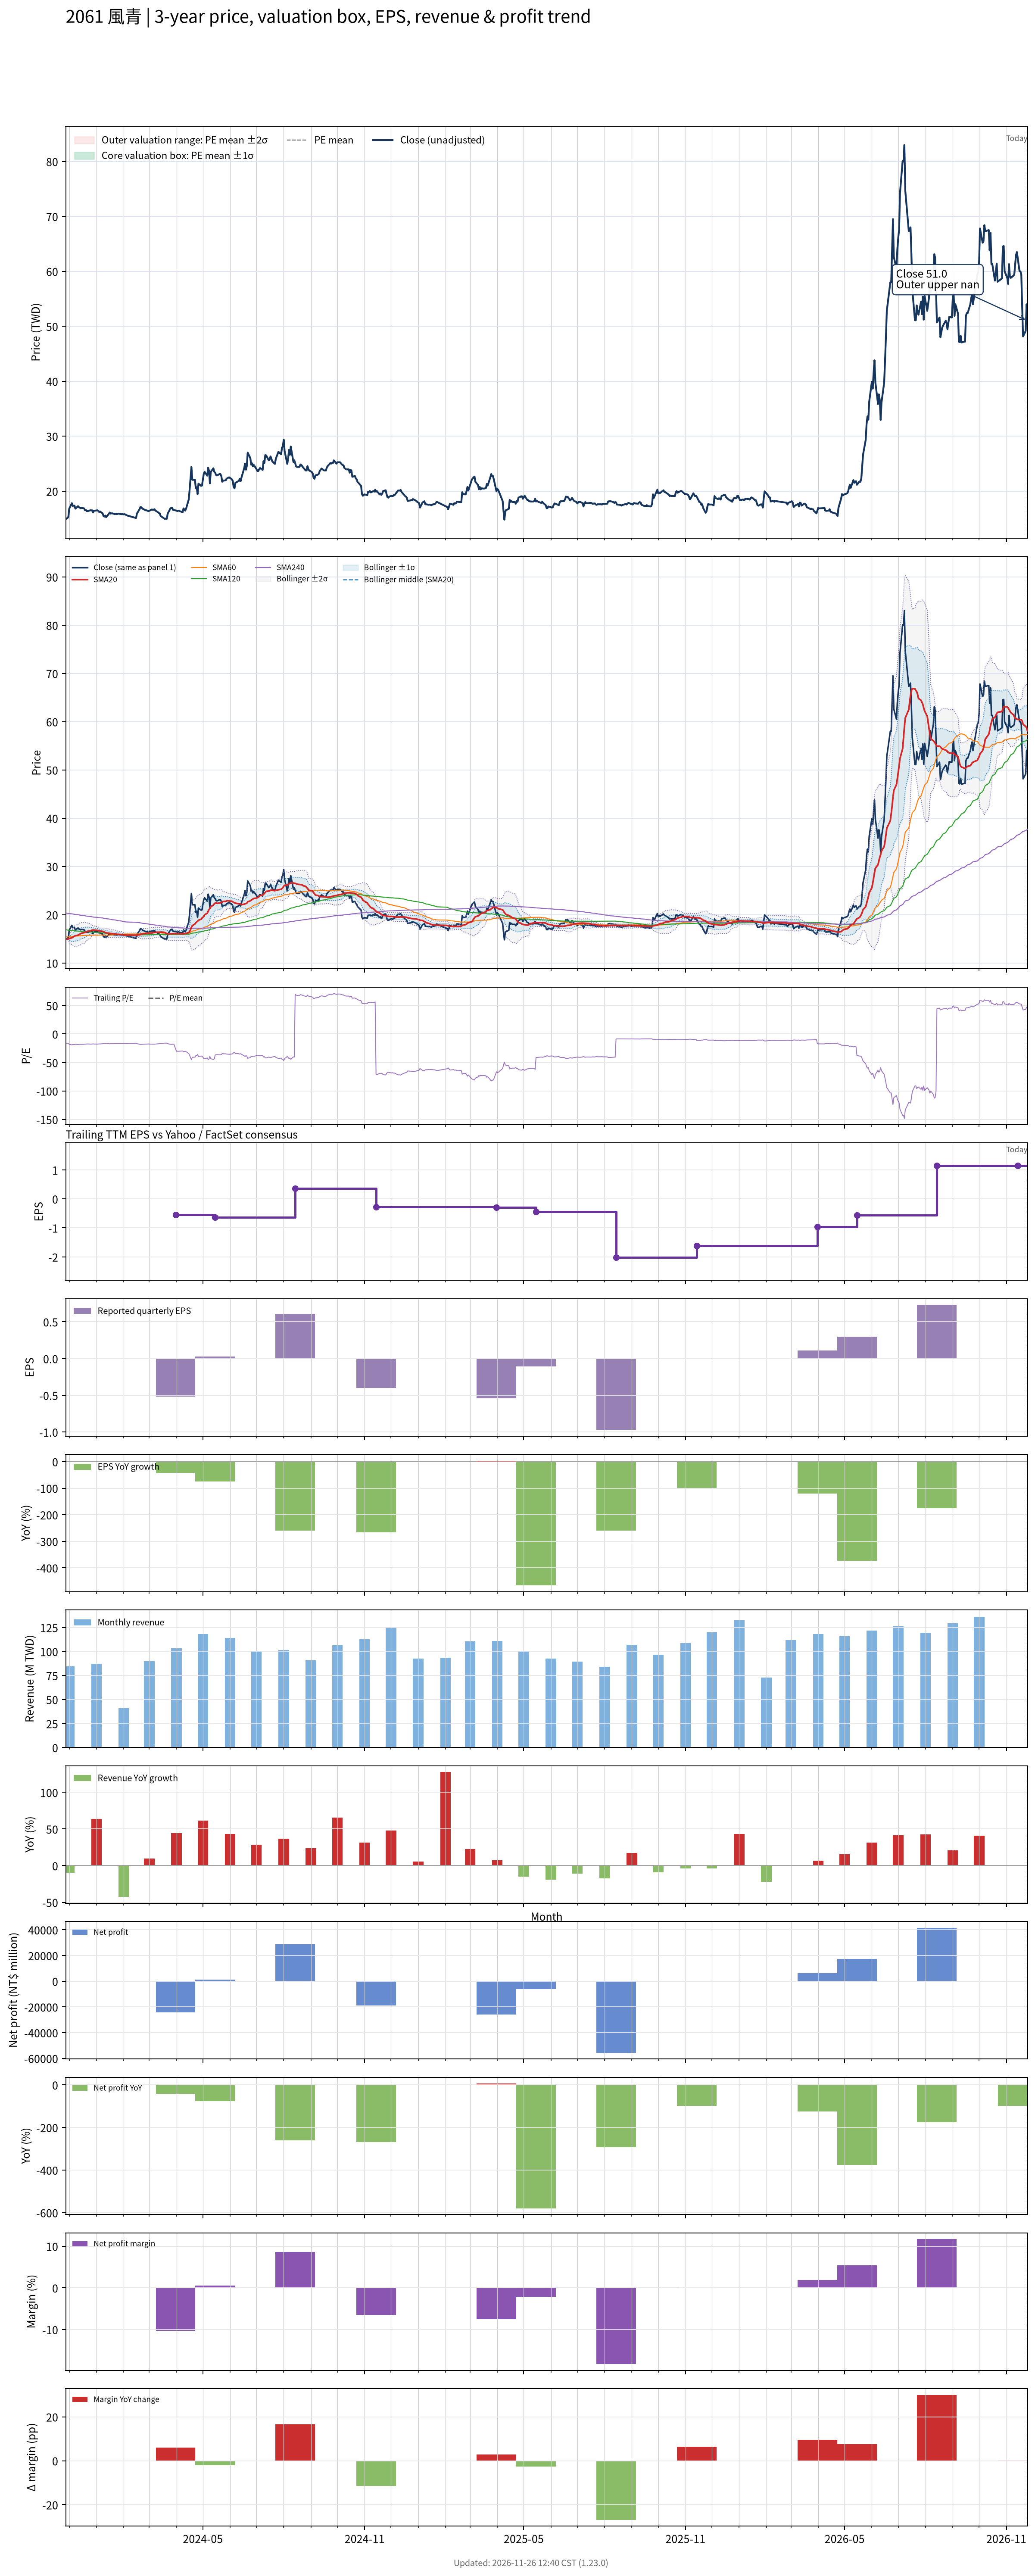

Values plotted in this chart, from the file beside it:
# chart-version: skill-stock-dynamic-val…
date, close, available_date, period_end, eps, ttm_eps, pe, pe_mean, pe_std, price_m2, price_m1, price_mean, price_p1, price_p2, forward_eps, forward_pe, forward_pe_mean, forward_pe_std, forward_price_m2, forward_price_m1, forward_price_mean, forward_price_p1, forward_price_p2, sma20
2023-11-27, 14.9, 2023-11-14, 2023-09-30, 0.24, -0.93, -16.02, , , , , , , , , , , , , , , , , 14.94
2023-11-28, 15, 2023-11-14, 2023-09-30, 0.24, -0.93, -16.13, , , , , , , , , , , , , , , , , 14.95
2023-11-29, 15.1, 2023-11-14, 2023-09-30, 0.24, -0.93, -16.24, , , , , , , , , , , , , , , , , 14.95
2023-11-30, 15.3, 2023-11-14, 2023-09-30, 0.24, -0.93, -16.45, , , , , , , , , , , , , , , , , 14.97
2023-12-01, 16.8, 2023-11-14, 2023-09-30, 0.24, -0.93, -18.06, , , , , , , , , , , , , , , , , 15.06
2023-12-04, 17.8, 2023-11-14, 2023-09-30, 0.24, -0.93, -19.14, , , , , , , , , , , , , , , , , 15.21
2023-12-05, 17.3, 2023-11-14, 2023-09-30, 0.24, -0.93, -18.6, , , , , , , , , , , , , , , , , 15.32
2023-12-06, 17.35, 2023-11-14, 2023-09-30, 0.24, -0.93, -18.66, , , , , , , , , , , , , , , , , 15.44
2023-12-07, 17.35, 2023-11-14, 2023-09-30, 0.24, -0.93, -18.66, , , , , , , , , , , , , , , , , 15.56
2023-12-08, 16.8, 2023-11-14, 2023-09-30, 0.24, -0.93, -18.06, , , , , , , , , , , , , , , , , 15.64
2023-12-11, 17.25, 2023-11-14, 2023-09-30, 0.24, -0.93, -18.55, , , , , , , , , , , , , , , , , 15.76
2023-12-12, 17.05, 2023-11-14, 2023-09-30, 0.24, -0.93, -18.33, , , , , , , , , , , , , , , , , 15.86
2023-12-13, 17, 2023-11-14, 2023-09-30, 0.24, -0.93, -18.28, , , , , , , , , , , , , , , , , 15.96
2023-12-14, 16.85, 2023-11-14, 2023-09-30, 0.24, -0.93, -18.12, , , , , , , , , , , , , , , , , 16.06
2023-12-15, 16.95, 2023-11-14, 2023-09-30, 0.24, -0.93, -18.23, , , , , , , , , , , , , , , , , 16.17
2023-12-18, 16.85, 2023-11-14, 2023-09-30, 0.24, -0.93, -18.12, , , , , , , , , , , , , , , , , 16.27
2023-12-19, 16.5, 2023-11-14, 2023-09-30, 0.24, -0.93, -17.74, , , , , , , , , , , , , , , , , 16.35
2023-12-20, 16.55, 2023-11-14, 2023-09-30, 0.24, -0.93, -17.8, , , , , , , , , , , , , , , , , 16.43
2023-12-21, 16.35, 2023-11-14, 2023-09-30, 0.24, -0.93, -17.58, , , , , , , , , , , , , , , , , 16.5
2023-12-22, 16.35, 2023-11-14, 2023-09-30, 0.24, -0.93, -17.58, , , , , , , , , , , , , , , , , 16.57
2023-12-25, 16.5, 2023-11-14, 2023-09-30, 0.24, -0.93, -17.74, , , , , , , , , , , , , , , , , 16.65
2023-12-26, 16.5, 2023-11-14, 2023-09-30, 0.24, -0.93, -17.74, , , , , , , , , , , , , , , , , 16.73
2023-12-27, 16.5, 2023-11-14, 2023-09-30, 0.24, -0.93, -17.74, , , , , , , , , , , , , , , , , 16.8
2023-12-28, 16.1, 2023-11-14, 2023-09-30, 0.24, -0.93, -17.31, , , , , , , , , , , , , , , , , 16.84
2023-12-29, 16.4, 2023-11-14, 2023-09-30, 0.24, -0.93, -17.63, , , , , , , , , , , , , , , , , 16.82
2024-01-02, 16.5, 2023-11-14, 2023-09-30, 0.24, -0.93, -17.74, , , , , , , , , , , , , , , , , 16.75
2024-01-03, 16.4, 2023-11-14, 2023-09-30, 0.24, -0.93, -17.63, , , , , , , , , , , , , , , , , 16.7
2024-01-04, 16.2, 2023-11-14, 2023-09-30, 0.24, -0.93, -17.42, , , , , , , , , , , , , , , , , 16.65
2024-01-05, 16.3, 2023-11-14, 2023-09-30, 0.24, -0.93, -17.53, , , , , , , , , , , , , , , , , 16.59
2024-01-08, 15.95, 2023-11-14, 2023-09-30, 0.24, -0.93, -17.15, , , , , , , , , , , , , , , , , 16.55
2024-01-09, 15.45, 2023-11-14, 2023-09-30, 0.24, -0.93, -16.61, , , , , , , , , , , , , , , , , 16.46
2024-01-10, 15.35, 2023-11-14, 2023-09-30, 0.24, -0.93, -16.51, , , , , , , , , , , , , , , , , 16.38
2024-01-11, 15.55, 2023-11-14, 2023-09-30, 0.24, -0.93, -16.72, , , , , , , , , , , , , , , , , 16.3
2024-01-12, 15.25, 2023-11-14, 2023-09-30, 0.24, -0.93, -16.4, , , , , , , , , , , , , , , , , 16.23
2024-01-15, 15.85, 2023-11-14, 2023-09-30, 0.24, -0.93, -17.04, , , , , , , , , , , , , , , , , 16.17
2024-01-16, 16.1, 2023-11-14, 2023-09-30, 0.24, -0.93, -17.31, , , , , , , , , , , , , , , , , 16.13
2024-01-17, 15.9, 2023-11-14, 2023-09-30, 0.24, -0.93, -17.1, , , , , , , , , , , , , , , , , 16.1
2024-01-18, 15.95, 2023-11-14, 2023-09-30, 0.24, -0.93, -17.15, , , , , , , , , , , , , , , , , 16.07
2024-01-19, 15.95, 2023-11-14, 2023-09-30, 0.24, -0.93, -17.15, , , , , , , , , , , , , , , , , 16.05
2024-01-22, 15.8, 2023-11-14, 2023-09-30, 0.24, -0.93, -16.99, , , , , , , , , , , , , , , , , 16.02
2024-01-23, 15.9, 2023-11-14, 2023-09-30, 0.24, -0.93, -17.1, , , , , , , , , , , , , , , , , 15.99
2024-01-24, 15.8, 2023-11-14, 2023-09-30, 0.24, -0.93, -16.99, , , , , , , , , , , , , , , , , 15.96
2024-01-25, 15.85, 2023-11-14, 2023-09-30, 0.24, -0.93, -17.04, , , , , , , , , , , , , , , , , 15.93
2024-01-26, 15.9, 2023-11-14, 2023-09-30, 0.24, -0.93, -17.1, , , , , , , , , , , , , , , , , 15.92
2024-01-29, 15.8, 2023-11-14, 2023-09-30, 0.24, -0.93, -16.99, , , , , , , , , , , , , , , , , 15.89
2024-01-30, 15.8, 2023-11-14, 2023-09-30, 0.24, -0.93, -16.99, , , , , , , , , , , , , , , , , 15.85
2024-01-31, 15.8, 2023-11-14, 2023-09-30, 0.24, -0.93, -16.99, , , , , , , , , , , , , , , , , 15.82
2024-02-01, 15.75, 2023-11-14, 2023-09-30, 0.24, -0.93, -16.94, , , , , , , , , , , , , , , , , 15.8
2024-02-02, 15.8, 2023-11-14, 2023-09-30, 0.24, -0.93, -16.99, , , , , , , , , , , , , , , , , 15.78
2024-02-05, 15.55, 2023-11-14, 2023-09-30, 0.24, -0.93, -16.72, , , , , , , , , , , , , , , , , 15.76
2024-02-15, 15.1, 2023-11-14, 2023-09-30, 0.24, -0.93, -16.24, , , , , , , , , , , , , , , , , 15.74
2024-02-16, 15.9, 2023-11-14, 2023-09-30, 0.24, -0.93, -17.1, , , , , , , , , , , , , , , , , 15.77
2024-02-19, 16.7, 2023-11-14, 2023-09-30, 0.24, -0.93, -17.96, , , , , , , , , , , , , , , , , 15.82
2024-02-20, 17.1, 2023-11-14, 2023-09-30, 0.24, -0.93, -18.39, , , , , , , , , , , , , , , , , 15.91
2024-02-21, 17.05, 2023-11-14, 2023-09-30, 0.24, -0.93, -18.33, , , , , , , , , , , , , , , , , 15.97
2024-02-22, 16.85, 2023-11-14, 2023-09-30, 0.24, -0.93, -18.12, , , , , , , , , , , , , , , , , 16.01
2024-02-23, 16.75, 2023-11-14, 2023-09-30, 0.24, -0.93, -18.01, , , , , , , , , , , , , , , , , 16.05
2024-02-26, 16.5, 2023-11-14, 2023-09-30, 0.24, -0.93, -17.74, , , , , , , , , , , , , , , , , 16.08
2024-02-27, 16.5, 2023-11-14, 2023-09-30, 0.24, -0.93, -17.74, , , , , , , , , , , , , , , , , 16.11
... 667 more rows
